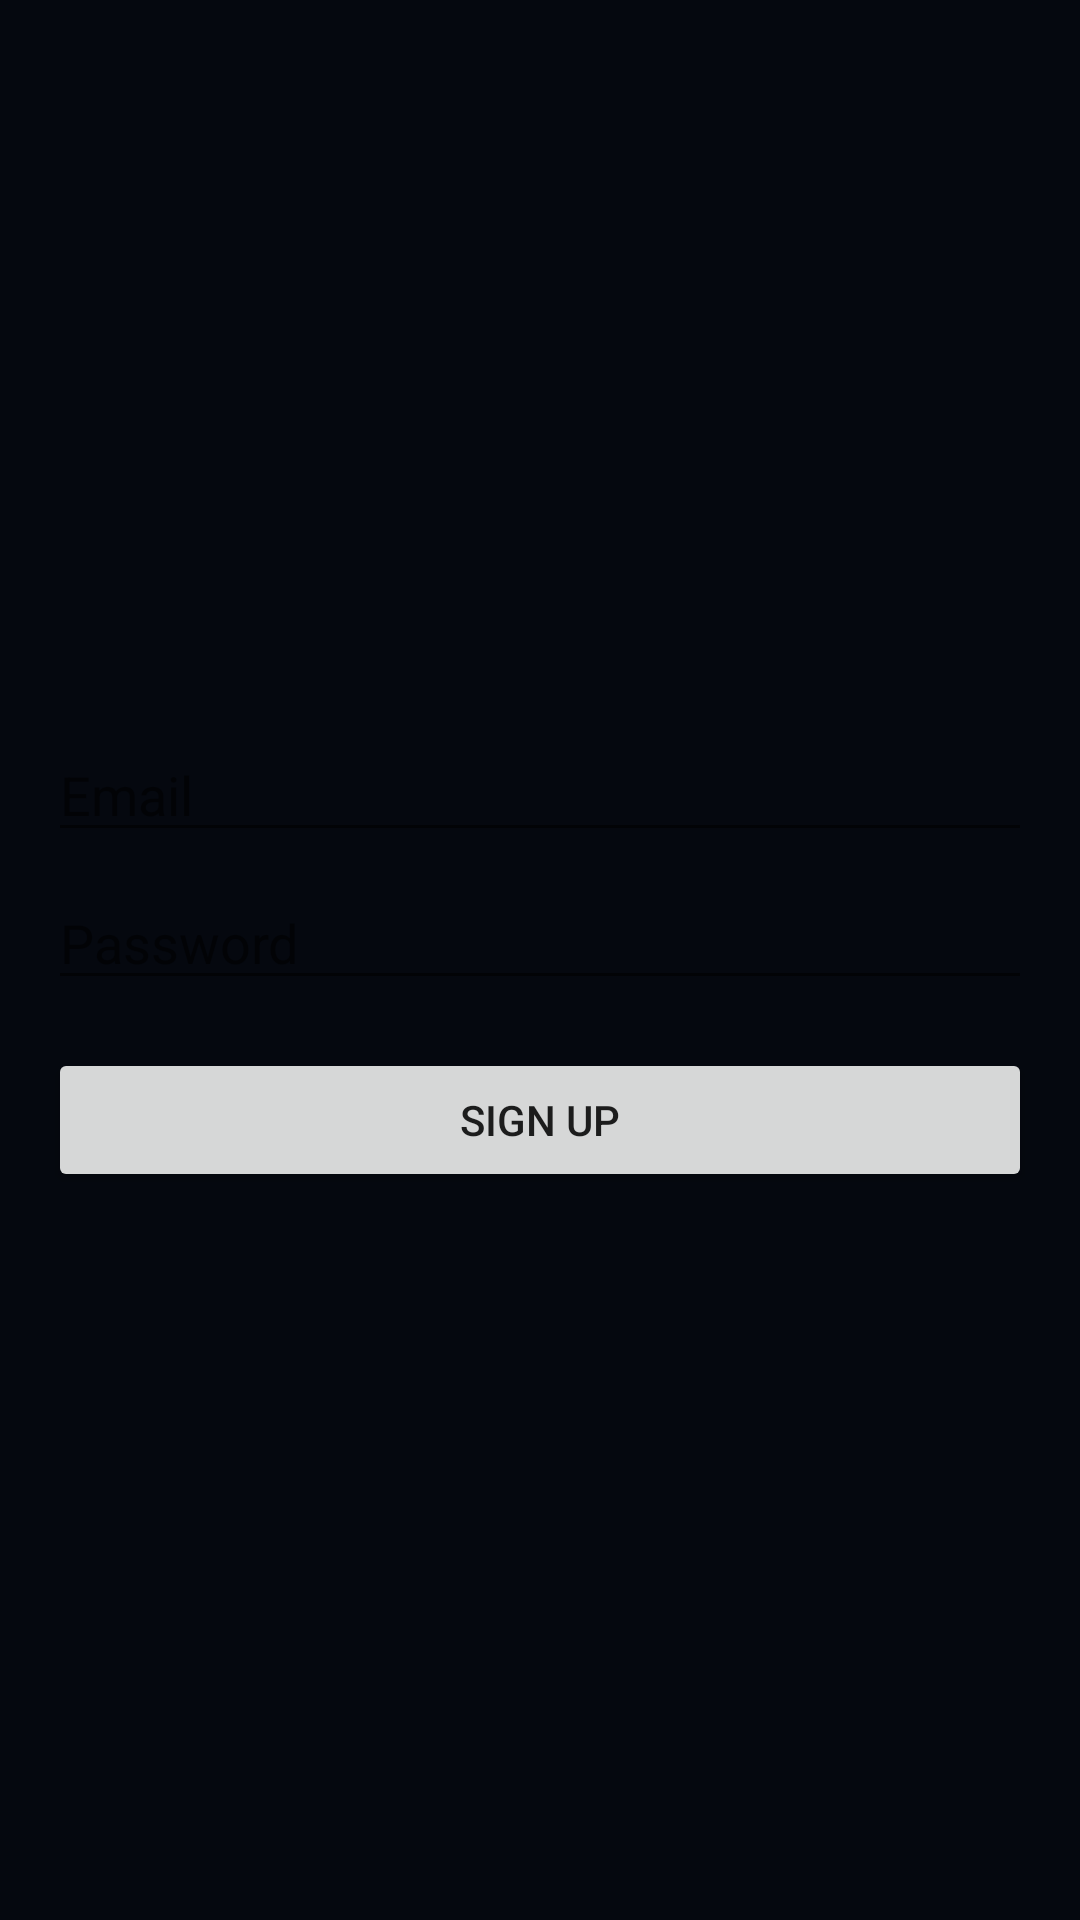

Layout XML and referenced resources for this Android screen:
<!-- AndroidManifest.xml: application theme Theme.Redsracing -->
<!-- res/layout/activity_signup.xml -->
<?xml version="1.0" encoding="utf-8"?>
<LinearLayout xmlns:android="http://schemas.android.com/apk/res/android"
    xmlns:tools="http://schemas.android.com/tools"
    android:layout_width="match_parent"
    android:layout_height="match_parent"
    android:orientation="vertical"
    android:gravity="center"
    android:padding="16dp"
    tools:context=".SignupActivity">

    <EditText
        android:id="@+id/editTextEmail"
        android:layout_width="match_parent"
        android:layout_height="wrap_content"
        android:hint="Email"
        android:inputType="textEmailAddress"
        android:layout_marginBottom="8dp"/>

    <EditText
        android:id="@+id/editTextPassword"
        android:layout_width="match_parent"
        android:layout_height="wrap_content"
        android:hint="Password"
        android:inputType="textPassword"
        android:layout_marginBottom="16dp"/>

    <Button
        android:id="@+id/buttonSignUp"
        android:layout_width="match_parent"
        android:layout_height="wrap_content"
        android:text="Sign Up" />

</LinearLayout>
<!-- resources referenced by this layout -->
<resources>
  <style name="Theme.Redsracing" parent="Theme.MaterialComponents.DayNight.NoActionBar">
          <item name="android:statusBarColor">@android:color/transparent</item>
          <item name="android:navigationBarColor">@color/website_background</item>
          <item name="android:windowLightStatusBar">false</item>
          <item name="android:colorBackground">@color/website_background</item>
          <item name="android:windowTranslucentStatus">false</item>
          <item name="android:windowDrawsSystemBarBackgrounds">true</item>
      </style>
  <color name="website_background">#05080F</color>
</resources>
